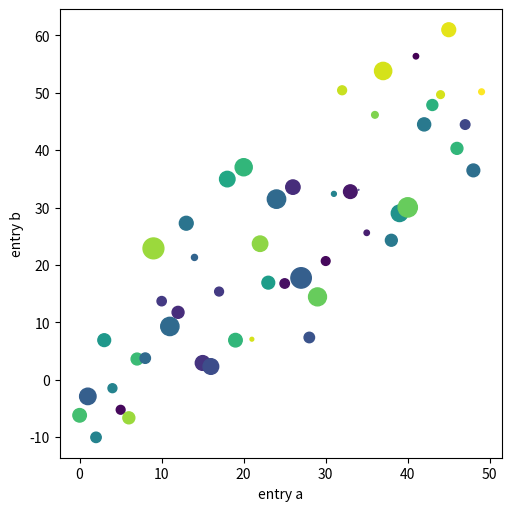

The matplotlib source for this figure:
import matplotlib.pyplot as plt
import numpy as np

np.random.seed(5254)
data = {'a': np.arange(50),
        'c': np.random.randint(0, 50, 50),
        'd': np.random.randn(50)}
data['b'] = data['a'] + 10 * np.random.randn(50)
data['d'] = np.abs(data['d']) * 100

fig, ax = plt.subplots(figsize=(5, 5), layout='constrained')
ax.scatter('a', 'b', c='c', s='d', data=data)
ax.set_xlabel('entry a')
ax.set_ylabel('entry b')

plt.show()
